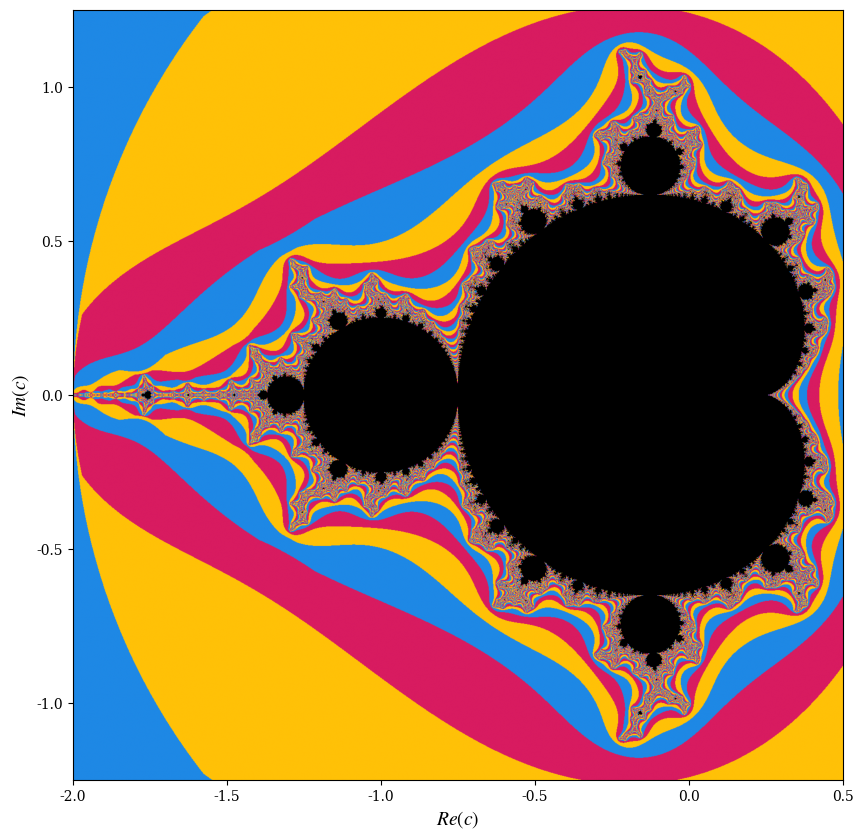

Source code (Python):
import numpy as np
import matplotlib.pyplot as plt
import matplotlib.colors as mcolors

plt.rcParams.update({
    "font.family": "serif",
    "font.serif": ["Computer Modern Roman", "Times New Roman", "DejaVu Serif"],
    "mathtext.fontset": "stix",
    "text.usetex": False 
})

def mandelbrot_set_sombreado(resolucion=1000, max_iter=80, escape_radius=2):
    x_min, x_max = -2.0, 0.5
    y_min, y_max = -1.25, 1.25
    
    x = np.linspace(x_min, x_max, resolucion)
    y = np.linspace(y_min, y_max, resolucion)
    X, Y = np.meshgrid(x, y)
    
    C = X + 1j * Y
    Z = np.zeros_like(C)
    
    matriz_escape = np.full(C.shape, max_iter, dtype=float)
    mask = np.full(C.shape, True, dtype=bool)

    for i in range(max_iter):
        Z[mask] = Z[mask]**2 + C[mask]
        
        escaped = np.abs(Z) > escape_radius
        
        puntos_fugados = Z[mask & escaped]
        magnitud = np.abs(puntos_fugados)
        
        iteracion_suave = i + 1 - np.log(np.log(magnitud)) / np.log(2)
        
        matriz_escape[mask & escaped] = iteracion_suave
        mask[escaped] = False

    colores_base = ['black', '#D81B60', '#1E88E5', '#FFC107']
    colores_rgb = [mcolors.to_rgb(c) for c in colores_base]
    imagen_rgb = np.zeros((resolucion, resolucion, 3))

    interior = mask

    indices_color = (matriz_escape.astype(int) % 3) + 1

    for j in range(1, 4):
        mascara_color = (indices_color == j) & (~interior)
        color = np.array(colores_rgb[j])
        
        imagen_rgb[mascara_color] = color


    return imagen_rgb, (x_min, x_max, y_min, y_max)

print("Calculando el espacio de parámetros del conjunto de Mandelbrot...")
imagen_rgb, extension = mandelbrot_set_sombreado(resolucion=1500)

plt.figure(figsize=(10, 10), dpi=300)

plt.imshow(imagen_rgb, extent=extension, origin='lower')

plt.xticks(np.arange(-2.0, 0.6, 0.5), fontsize=10, family='serif')
plt.yticks(np.arange(-1.0, 1.5, 0.5), fontsize=10, family='serif')

plt.xlabel(r"$Re(c)$", fontsize=14, family='serif')
plt.ylabel(r"$Im(c)$", fontsize=14, family='serif')

plt.savefig("Figura4.3.png", bbox_inches='tight')
print("Imagen guardada")
plt.show()
